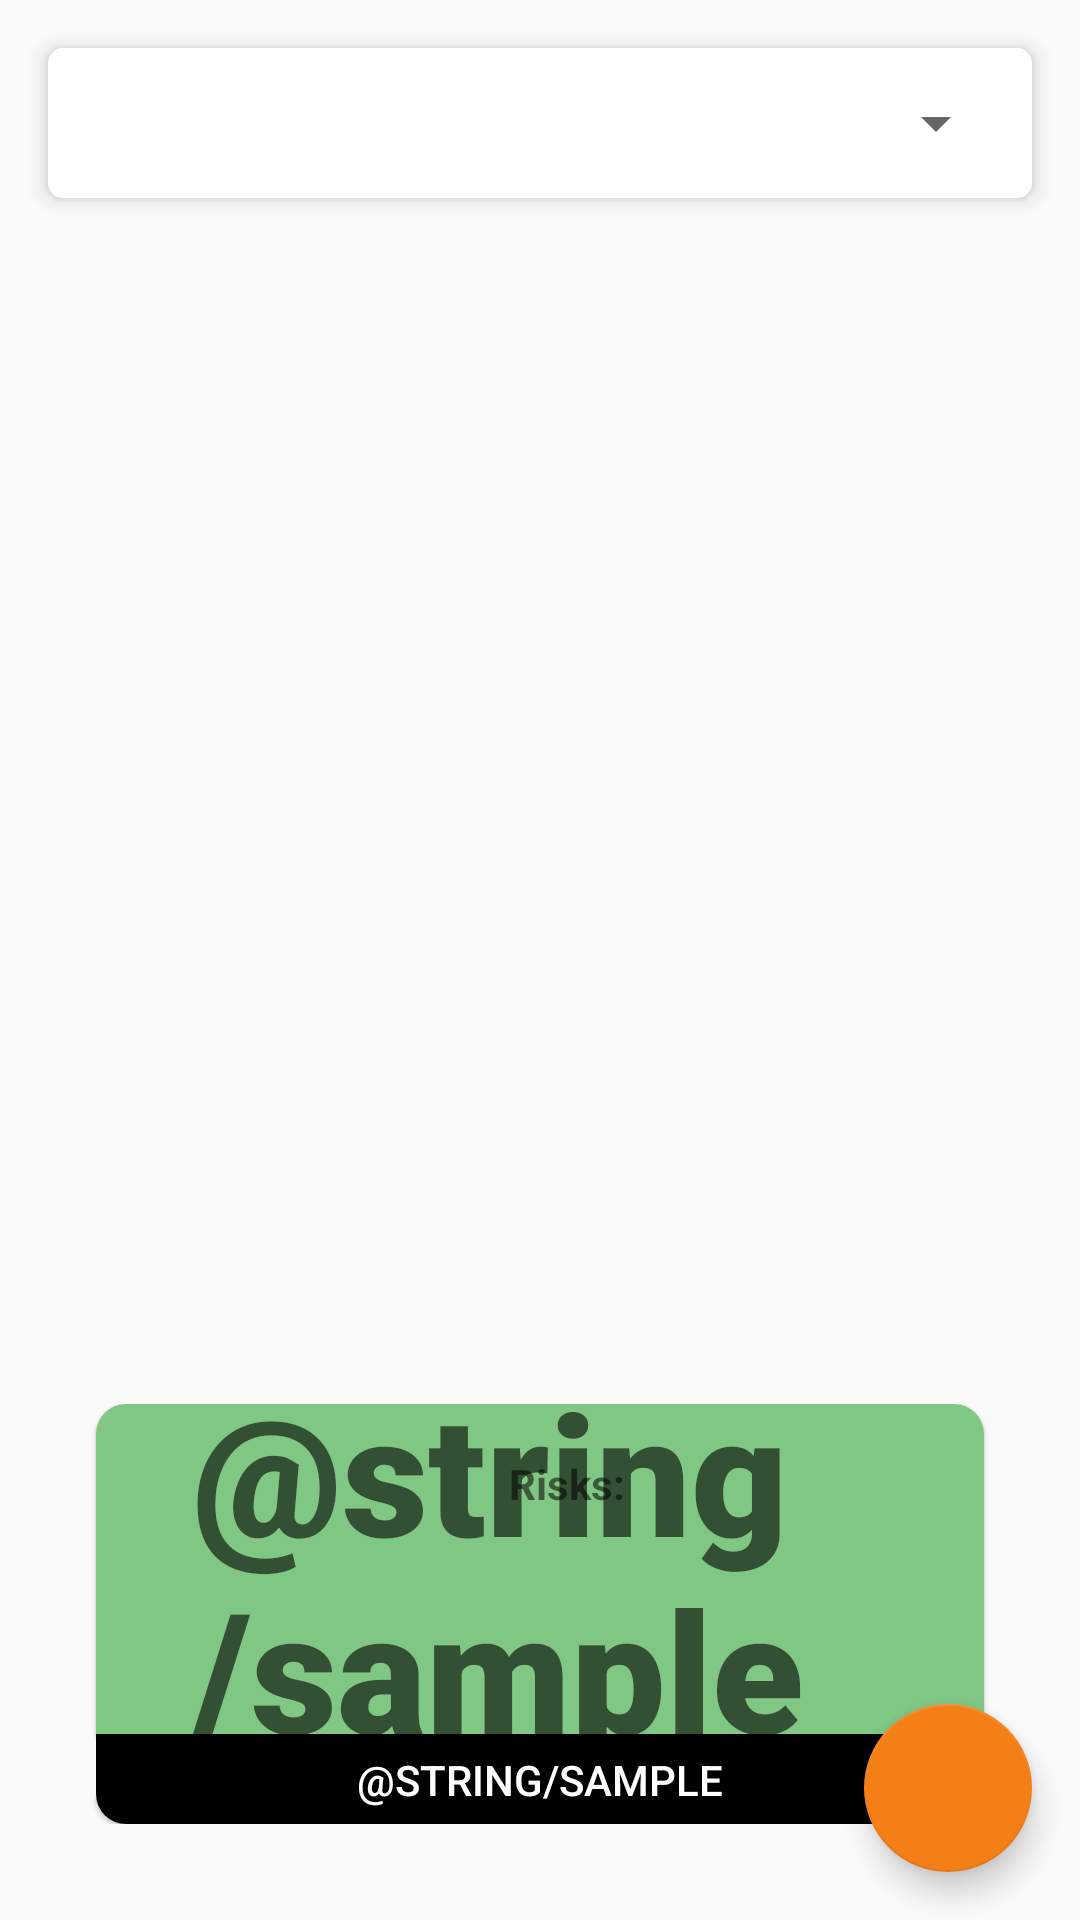

Layout XML and referenced resources for this Android screen:
<!-- AndroidManifest.xml: application theme AppTheme -->
<!-- res/layout/activity_photo.xml -->
<?xml version="1.0" encoding="utf-8"?>
<android.support.constraint.ConstraintLayout xmlns:android="http://schemas.android.com/apk/res/android"
    xmlns:app="http://schemas.android.com/apk/res-auto"
    xmlns:tools="http://schemas.android.com/tools"
    android:id="@+id/outerView"
    android:layout_width="match_parent"
    android:layout_height="match_parent"
    tools:context=".PhotoActivity">

    <android.support.design.widget.FloatingActionButton
        android:id="@+id/shareFab"
        android:layout_width="wrap_content"
        android:layout_height="wrap_content"
        android:layout_marginEnd="16dp"
        android:layout_marginBottom="16dp"
        android:clickable="true"
        android:onClick="onDoneClicked"
        app:layout_constraintBottom_toBottomOf="parent"
        app:layout_constraintEnd_toEndOf="parent"
        app:srcCompat="@drawable/round_send_24" />

    <View
        android:id="@+id/establishmentBox"
        android:layout_width="0dp"
        android:layout_height="50dp"
        android:layout_marginStart="16dp"
        android:layout_marginTop="16dp"
        android:layout_marginEnd="16dp"
        android:background="@drawable/rounded_corner"
        android:clickable="false"
        android:elevation="4dp"
        android:visibility="visible"
        app:layout_constraintEnd_toEndOf="parent"
        app:layout_constraintStart_toStartOf="parent"
        app:layout_constraintTop_toTopOf="parent" />

    <Spinner
        android:id="@+id/establishmentSpinner"
        android:layout_width="0dp"
        android:layout_height="0dp"
        android:layout_marginStart="8dp"
        android:layout_marginEnd="8dp"
        android:dropDownWidth="wrap_content"
        android:elevation="4dp"
        android:spinnerMode="dropdown"
        android:visibility="visible"
        app:layout_constraintBottom_toBottomOf="@+id/establishmentBox"
        app:layout_constraintEnd_toEndOf="@+id/establishmentBox"
        app:layout_constraintStart_toStartOf="@+id/establishmentBox"
        app:layout_constraintTop_toTopOf="@+id/establishmentBox" />

    <FrameLayout
        android:layout_width="match_parent"
        android:layout_height="match_parent">

        <android.support.constraint.ConstraintLayout
            android:id="@+id/innerView"
            android:layout_width="match_parent"
            android:layout_height="match_parent">

            <ImageView
                android:id="@+id/userPhoto"
                android:layout_width="0dp"
                android:layout_height="0dp"
                android:scaleType="fitXY"
                app:layout_constraintBottom_toBottomOf="parent"
                app:layout_constraintEnd_toEndOf="parent"
                app:layout_constraintStart_toStartOf="parent"
                app:layout_constraintTop_toTopOf="parent"
                tools:srcCompat="@tools:sample/backgrounds/scenic[9]" />

            <TextView
                android:id="@+id/establishmentName"
                style="@style/photoCaptionText"
                android:layout_width="wrap_content"
                android:layout_height="wrap_content"
                android:layout_marginStart="8dp"
                android:layout_marginTop="128dp"
                android:layout_marginEnd="8dp"
                android:text="@string/sample"
                android:textColor="@color/white"
                android:textSize="30sp"
                android:visibility="invisible"
                app:layout_constraintEnd_toEndOf="parent"
                app:layout_constraintStart_toStartOf="parent"
                app:layout_constraintTop_toTopOf="parent" />

            <android.support.constraint.ConstraintLayout
                android:id="@+id/ratingSection"
                android:layout_width="match_parent"
                android:layout_height="wrap_content"
                android:layout_marginBottom="32dp"
                app:layout_constraintBottom_toBottomOf="@+id/userPhoto"
                tools:layout_editor_absoluteX="29dp">

                <View
                    android:id="@+id/ratingBox"
                    android:layout_width="0dp"
                    android:layout_height="110dp"
                    android:layout_alignParentTop="true"
                    android:layout_marginStart="32dp"
                    android:layout_marginTop="32dp"
                    android:layout_marginEnd="32dp"
                    android:background="@drawable/rounded_corner_top"
                    android:clickable="false"
                    android:elevation="1dp"
                    android:visibility="visible"
                    app:layout_constraintEnd_toEndOf="parent"
                    app:layout_constraintStart_toStartOf="parent"
                    app:layout_constraintTop_toBottomOf="@+id/linearLayout" />

                <LinearLayout
                    android:id="@+id/linearLayout2"
                    android:layout_width="214dp"
                    android:layout_height="wrap_content"
                    android:layout_marginTop="8dp"
                    android:layout_marginEnd="32dp"
                    android:layout_marginBottom="8dp"
                    android:elevation="1dp"
                    android:orientation="vertical"
                    app:layout_constraintBottom_toTopOf="@+id/ratingSubBox"
                    app:layout_constraintEnd_toEndOf="@+id/ratingBox"
                    app:layout_constraintTop_toTopOf="@+id/ratingBox">

                    <TextView
                        android:id="@+id/riskHeading"
                        android:layout_width="match_parent"
                        android:layout_height="wrap_content"
                        android:text="Risks:"
                        android:textAlignment="center"
                        android:textStyle="bold" />

                    <TextView
                        android:id="@+id/hygieneLabel"
                        android:layout_width="match_parent"
                        android:layout_height="wrap_content"
                        android:textAlignment="center" />

                    <TextView
                        android:id="@+id/structuralLabel"
                        android:layout_width="match_parent"
                        android:layout_height="wrap_content"
                        android:textAlignment="center" />

                    <TextView
                        android:id="@+id/confMangmntLabel"
                        android:layout_width="match_parent"
                        android:layout_height="wrap_content"
                        android:textAlignment="center" />
                </LinearLayout>

                <TextView
                    android:id="@+id/rating"
                    android:layout_width="0dp"
                    android:layout_height="wrap_content"
                    android:layout_marginStart="32dp"
                    android:layout_marginTop="8dp"
                    android:layout_marginEnd="32dp"
                    android:layout_marginBottom="8dp"
                    android:elevation="1dp"
                    android:fontFamily="sans-serif-black"
                    android:text="@string/sample"
                    android:textAlignment="textStart"
                    android:textAppearance="@android:style/TextAppearance.Material.Display3"
                    app:layout_constraintBottom_toTopOf="@+id/ratingSubBox"
                    app:layout_constraintEnd_toEndOf="@+id/ratingBox"
                    app:layout_constraintStart_toStartOf="@+id/ratingBox"
                    app:layout_constraintTop_toTopOf="@+id/ratingBox" />

                <View
                    android:id="@+id/ratingSubBox"
                    android:layout_width="0dp"
                    android:layout_height="30dp"
                    android:layout_alignParentTop="true"
                    android:layout_marginStart="32dp"
                    android:layout_marginEnd="32dp"
                    android:background="@drawable/rounded_corner_bottom"
                    android:elevation="1dp"
                    android:visibility="visible"
                    app:layout_constraintEnd_toEndOf="parent"
                    app:layout_constraintHorizontal_bias="1.0"
                    app:layout_constraintStart_toStartOf="parent"
                    app:layout_constraintTop_toBottomOf="@+id/ratingBox" />

                <TextView
                    android:id="@+id/ratingDescriptorText"
                    android:layout_width="wrap_content"
                    android:layout_height="wrap_content"
                    android:color="@color/white"
                    android:elevation="1dp"
                    android:text="@string/sample"
                    android:textAllCaps="true"
                    android:textAppearance="@android:style/TextAppearance.Material.Title"
                    android:textColor="@color/white"
                    android:textSize="14sp"
                    app:layout_constraintBottom_toBottomOf="@+id/ratingSubBox"
                    app:layout_constraintEnd_toEndOf="@+id/ratingSubBox"
                    app:layout_constraintStart_toStartOf="@+id/ratingSubBox"
                    app:layout_constraintTop_toTopOf="@+id/ratingSubBox" />

            </android.support.constraint.ConstraintLayout>
        </android.support.constraint.ConstraintLayout>
    </FrameLayout>


</android.support.constraint.ConstraintLayout>
<!-- resources referenced by this layout -->
<resources>
  <color name="white">#FFFFFF</color>
  <!-- drawable rounded_corner (drawable) -->
  <?xml version="1.0" encoding="utf-8"?>
  <shape xmlns:android="http://schemas.android.com/apk/res/android"
      android:shape="rectangle">
  
  
      <solid android:color="@color/white" />
  
      <padding
          android:bottom="5dp"
          android:left="5dp"
          android:right="5dp"
          android:top="5dp" />
  
      <corners
          android:topLeftRadius="5dp"
          android:topRightRadius="5dp"
          android:bottomRightRadius="5dp"
          android:bottomLeftRadius="5dp"/>
  
  </shape>
  <!-- drawable rounded_corner_bottom (drawable) -->
  <?xml version="1.0" encoding="utf-8"?>
  <shape xmlns:android="http://schemas.android.com/apk/res/android"
      android:shape="rectangle">
  
      <solid android:color="@color/black" />
  
      <padding
          android:bottom="5dp"
          android:left="5dp"
          android:right="5dp"
          android:top="5dp" />
  
      <corners
          android:bottomLeftRadius="10dp"
          android:bottomRightRadius="10dp" />
  
  </shape>
  <!-- drawable rounded_corner_top (drawable) -->
  <?xml version="1.0" encoding="utf-8"?>
  <shape xmlns:android="http://schemas.android.com/apk/res/android"
      android:shape="rectangle">
  
      <solid android:color="@color/primaryColor" />
  
      <padding
          android:bottom="5dp"
          android:left="5dp"
          android:right="5dp"
          android:top="5dp" />
  
      <corners
          android:topLeftRadius="10dp"
          android:topRightRadius="10dp" />
  
  </shape>
  <style name="photoCaptionText">
          <item name="android:shadowColor">#000000</item>
          <item name="android:shadowDx">0</item>
          <item name="android:shadowDy">0</item>
          <item name="android:shadowRadius">10</item>
      </style>
  <style name="AppTheme" parent="Theme.AppCompat.Light.DarkActionBar">
          
          <item name="colorPrimary">@color/primaryColor</item>
          <item name="colorPrimaryDark">@color/primaryDarkColor</item>
          <item name="colorAccent">@color/secondaryColor</item>
      </style>
  <color name="black">#000000</color>
  <color name="primaryColor">#81c784</color>
  <color name="primaryDarkColor">#519657</color>
  <color name="secondaryColor">#f57f17</color>
</resources>
